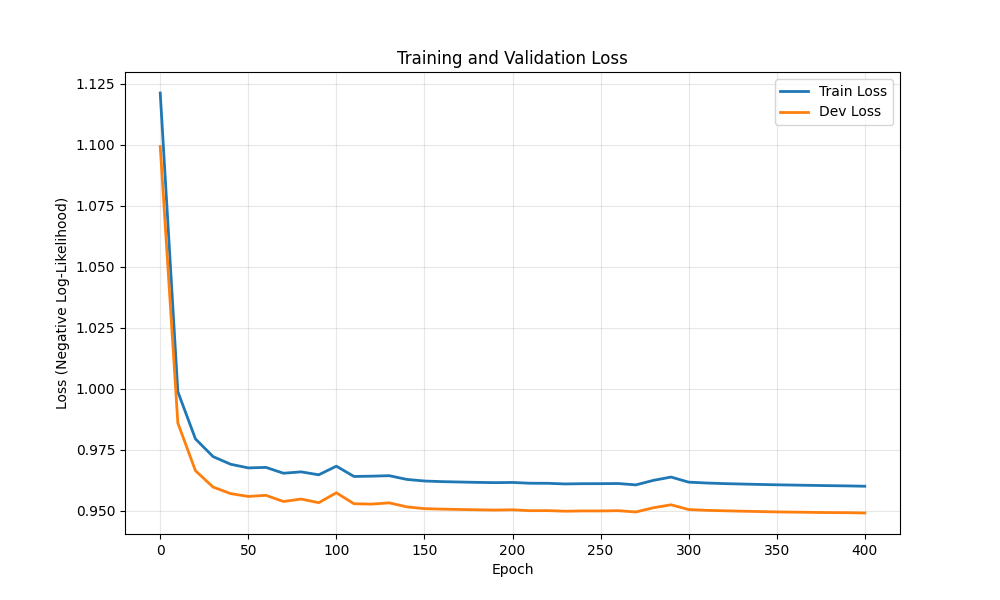

Values plotted in this chart, from the file beside it:
epoch, train_loss, dev_loss
0, 1.121, 1.099
10, 0.9987, 0.9859
20, 0.9794, 0.9663
30, 0.9721, 0.9596
40, 0.969, 0.957
50, 0.9675, 0.9558
60, 0.9677, 0.9563
70, 0.9653, 0.9537
80, 0.9659, 0.9547
90, 0.9647, 0.9532
100, 0.9682, 0.9573
110, 0.964, 0.9528
120, 0.9641, 0.9527
130, 0.9643, 0.9532
140, 0.9628, 0.9515
150, 0.9621, 0.9508
160, 0.9619, 0.9506
170, 0.9617, 0.9505
180, 0.9616, 0.9503
190, 0.9615, 0.9502
200, 0.9615, 0.9503
210, 0.9612, 0.95
220, 0.9612, 0.95
230, 0.9609, 0.9498
240, 0.961, 0.9499
250, 0.961, 0.9499
260, 0.9611, 0.95
270, 0.9605, 0.9494
280, 0.9624, 0.9512
290, 0.9638, 0.9524
300, 0.9617, 0.9504
310, 0.9613, 0.9501
320, 0.9611, 0.9499
330, 0.9609, 0.9498
340, 0.9607, 0.9496
350, 0.9606, 0.9495
360, 0.9605, 0.9494
370, 0.9603, 0.9493
380, 0.9602, 0.9492
390, 0.9601, 0.9491
400, 0.96, 0.949
